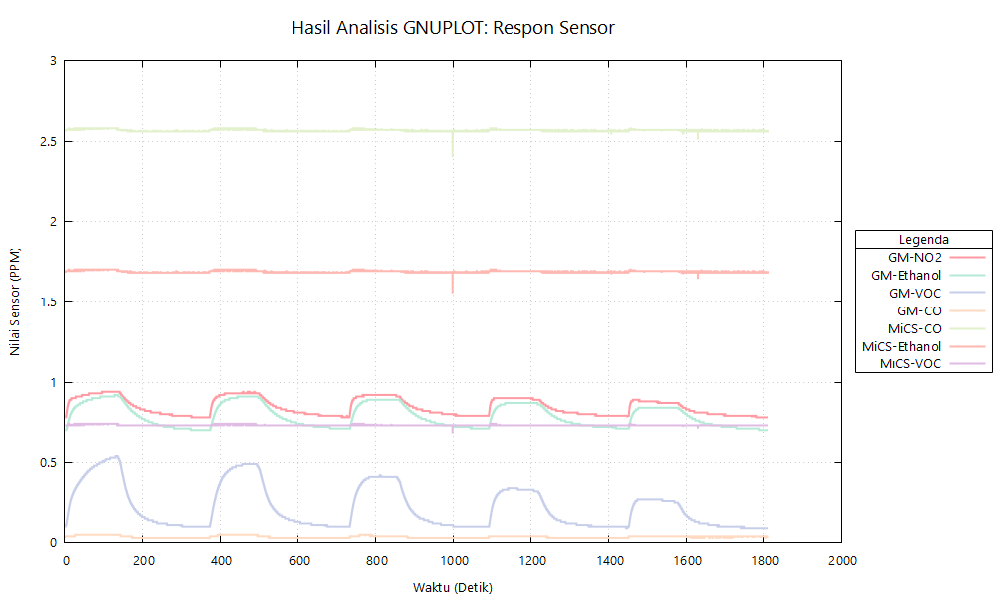

Source data for this figure (header and first rows):
Electronic Nose Data Export
Sample Name, final30-percobaan1-kenanga
Sample Type, Bunga Kenanga
Export Date, 2025-12-11T09:27:46.756076
Mode, Auto FSM
Number of Points, 7245
Time (s), GM-NO2 (Nitrogen Dioxide), GM-C2H5OH (Ethanol), GM-VOC (Volatile Org), GM-CO (Carbon Monoxide), MiCS-CO (Approximation), MiCS-Ethanol (Approximation), MiCS-VOC (Approximation)
0.000, 0.78, 0.69, 0.10, 0.04, 2.57, 1.69, 0.73
0.250, 0.78, 0.69, 0.10, 0.04, 2.57, 1.69, 0.73
0.500, 0.78, 0.70, 0.10, 0.04, 2.57, 1.69, 0.73
0.750, 0.78, 0.70, 0.10, 0.04, 2.57, 1.69, 0.73
1.000, 0.78, 0.70, 0.10, 0.04, 2.58, 1.70, 0.74
1.250, 0.78, 0.70, 0.10, 0.03, 2.57, 1.69, 0.73
1.500, 0.78, 0.70, 0.10, 0.04, 2.57, 1.69, 0.73
1.750, 0.78, 0.70, 0.10, 0.04, 2.57, 1.69, 0.73
2.000, 0.78, 0.70, 0.10, 0.04, 2.57, 1.69, 0.73
2.250, 0.78, 0.70, 0.10, 0.04, 2.57, 1.69, 0.73
2.500, 0.78, 0.70, 0.11, 0.04, 2.56, 1.68, 0.73
2.750, 0.78, 0.70, 0.11, 0.04, 2.57, 1.69, 0.73
3.000, 0.78, 0.70, 0.11, 0.04, 2.57, 1.69, 0.73
3.250, 0.78, 0.70, 0.11, 0.04, 2.57, 1.69, 0.73
3.500, 0.79, 0.70, 0.11, 0.04, 2.57, 1.69, 0.73
3.750, 0.79, 0.70, 0.11, 0.04, 2.57, 1.69, 0.73
4.000, 0.79, 0.70, 0.12, 0.04, 2.57, 1.69, 0.73
4.250, 0.80, 0.70, 0.12, 0.04, 2.57, 1.69, 0.73
4.500, 0.80, 0.71, 0.12, 0.04, 2.57, 1.69, 0.73
4.750, 0.81, 0.71, 0.12, 0.04, 2.57, 1.69, 0.73
5.000, 0.81, 0.71, 0.13, 0.04, 2.57, 1.69, 0.73
5.250, 0.81, 0.71, 0.13, 0.04, 2.57, 1.69, 0.73
5.500, 0.82, 0.72, 0.14, 0.04, 2.57, 1.69, 0.73
5.750, 0.82, 0.72, 0.14, 0.04, 2.57, 1.69, 0.73
6.000, 0.83, 0.72, 0.14, 0.04, 2.57, 1.69, 0.73
6.250, 0.83, 0.72, 0.15, 0.04, 2.57, 1.69, 0.73
6.500, 0.84, 0.72, 0.15, 0.04, 2.57, 1.69, 0.73
6.750, 0.84, 0.73, 0.15, 0.04, 2.57, 1.69, 0.73
7.000, 0.84, 0.73, 0.16, 0.04, 2.57, 1.69, 0.73
7.250, 0.85, 0.73, 0.16, 0.04, 2.57, 1.69, 0.73
7.500, 0.85, 0.73, 0.17, 0.04, 2.57, 1.69, 0.73
7.750, 0.85, 0.74, 0.17, 0.04, 2.57, 1.69, 0.73
8.000, 0.85, 0.74, 0.17, 0.04, 2.57, 1.69, 0.73
8.250, 0.86, 0.74, 0.18, 0.04, 2.57, 1.69, 0.73
8.500, 0.86, 0.74, 0.18, 0.04, 2.57, 1.69, 0.73
8.750, 0.86, 0.75, 0.18, 0.04, 2.58, 1.70, 0.74
9.000, 0.86, 0.75, 0.19, 0.04, 2.57, 1.69, 0.73
9.250, 0.87, 0.75, 0.19, 0.04, 2.57, 1.69, 0.73
9.500, 0.87, 0.76, 0.20, 0.04, 2.57, 1.69, 0.73
9.750, 0.87, 0.76, 0.20, 0.04, 2.58, 1.70, 0.74
10, 0.87, 0.76, 0.20, 0.04, 2.58, 1.70, 0.74
10.25, 0.87, 0.76, 0.21, 0.04, 2.57, 1.69, 0.73
10.5, 0.88, 0.77, 0.21, 0.04, 2.58, 1.70, 0.74
10.75, 0.88, 0.77, 0.21, 0.04, 2.58, 1.70, 0.74
11, 0.88, 0.77, 0.22, 0.04, 2.58, 1.70, 0.74
11.25, 0.88, 0.77, 0.22, 0.04, 2.57, 1.69, 0.73
11.5, 0.88, 0.77, 0.22, 0.04, 2.57, 1.69, 0.73
11.75, 0.88, 0.78, 0.23, 0.04, 2.57, 1.69, 0.73
12, 0.88, 0.78, 0.23, 0.04, 2.57, 1.69, 0.73
12.25, 0.89, 0.78, 0.23, 0.04, 2.58, 1.70, 0.74
12.5, 0.89, 0.78, 0.24, 0.04, 2.57, 1.69, 0.73
12.75, 0.89, 0.78, 0.24, 0.04, 2.57, 1.69, 0.73
13, 0.89, 0.79, 0.24, 0.04, 2.57, 1.69, 0.73
13.25, 0.89, 0.79, 0.24, 0.04, 2.58, 1.70, 0.74
... 7,191 more rows
